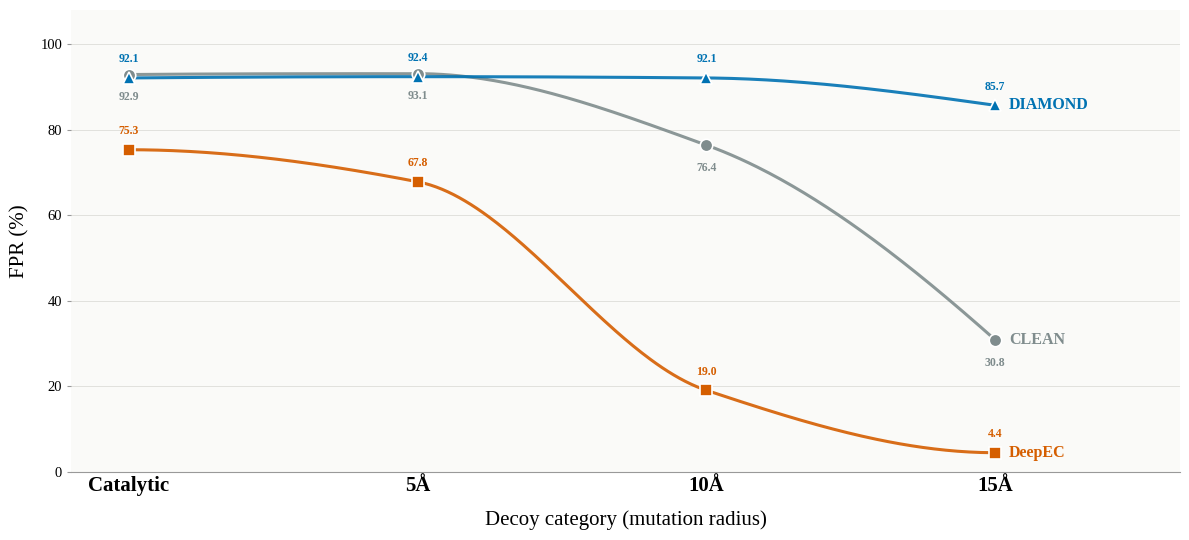

Recreate this plot in Python.
#!/usr/bin/env python3
# -*- coding: utf-8 -*-
"""
Created on Wed May 13 08:06:11 2026
@author: joao

Versão alternativa do gráfico comparativo de FPR: em vez de barras agrupadas,
mostra a tendência de cada preditor (CLEAN, DeepEC, DIAMOND) como uma curva
única, interpolando os pontos de Catalytic → 5Å → 10Å → 15Å.

Isso deixa mais claro o comportamento de degradação (ou robustez) de cada
método à medida que o raio de mutação aumenta, num único painel.
"""

import numpy as np
import pandas as pd
import matplotlib.pyplot as plt
from scipy.interpolate import PchipInterpolator

# ── Dados ────────────────────────────────────────────────────────────────────

dict_results = {
    "CLEAN":   [92.9, 93.1, 76.38, 30.81],
    "DeepEC":  [75.3, 67.8, 19.0,  4.4],
    "DIAMOND": [92.1, 92.4, 92.1,  85.7],
}
decoy_categories = ["Catalytic", "5Å", "10Å", "15Å"]
# Posição numérica de cada categoria no eixo X (distância aproximada, em Å,
# do sítio catalítico; "Catalytic" tratado como 0Å para fins de espaçamento)
x_positions = np.array([0, 5, 10, 15])

df = pd.DataFrame(dict_results, index=decoy_categories)

# ── Estilo tipográfico ───────────────────────────────────────────────────────

plt.rcParams.update({
    "font.family": "serif",
    "font.serif": ["Liberation Serif", "Times New Roman", "Times", "DejaVu Serif"],
    "axes.linewidth": 0.0,
    "xtick.direction": "out",
    "ytick.direction": "out",
    "text.color": "#1a1a1a",
    "axes.edgecolor": "#1a1a1a",
})

COLORS = {
    "CLEAN":   "#7F8C8D",
    "DeepEC":  "#D55E00",
    "DIAMOND": "#0072B2",
}
MARKERS = {
    "CLEAN":   "o",
    "DeepEC":  "s",
    "DIAMOND": "^",
}

# ── Figura ───────────────────────────────────────────────────────────────────

fig, ax = plt.subplots(figsize=(12, 5.5))
fig.patch.set_facecolor("white")
ax.set_facecolor("#FAFAF8")

ax.yaxis.grid(True, linestyle="-", linewidth=0.6, color="#DDDDD8", zorder=1)
ax.set_axisbelow(True)

# Malha fina para desenhar a curva suave (interpolação monotônica, sem
# overshoot artificial entre os pontos reais — PCHIP preserva a forma)
x_smooth = np.linspace(x_positions.min(), x_positions.max(), 300)

for method in dict_results:
    y = df[method].values
    interp = PchipInterpolator(x_positions, y)
    y_smooth = interp(x_smooth)

    ax.plot(
        x_smooth, y_smooth,
        color=COLORS[method], linewidth=2.2, zorder=3, alpha=0.9,
    )
    ax.plot(
        x_positions, y,
        marker=MARKERS[method], markersize=9,
        linestyle="none",
        color=COLORS[method],
        markeredgecolor="white", markeredgewidth=1.2,
        zorder=4,
    )

    # Rótulo do método ancorado no último ponto (15Å), mais legível que legenda
    ax.annotate(
        method,
        xy=(x_positions[-1], y[-1]),
        xytext=(10, 0),
        textcoords="offset points",
        ha="left", va="center",
        fontsize=11.5, fontweight="bold",
        color=COLORS[method],
    )

    # Valores anotados em cada ponto real.
    # CLEAN e DIAMOND ficam muito próximos em Catalytic/5Å, então CLEAN
    # é anotado abaixo do ponto e DIAMOND acima, para não sobrepor.
    va_offset = (0, -12) if method == "CLEAN" else (0, 9)
    va_align  = "top" if method == "CLEAN" else "bottom"
    for xi, yi in zip(x_positions, y):
        ax.annotate(
            f"{yi:.1f}",
            xy=(xi, yi),
            xytext=va_offset,
            textcoords="offset points",
            ha="center", va=va_align,
            fontsize=8.5, fontweight="bold",
            color=COLORS[method],
        )

# ── Eixos ────────────────────────────────────────────────────────────────────

ax.set_xticks(x_positions)
ax.set_xticklabels(decoy_categories, fontsize=15, fontweight="bold")
ax.set_xlim(x_positions.min() - 1, x_positions.max() + 3.2)  # espaço p/ rótulo
ax.set_ylim(0, 108)
ax.set_ylabel("FPR (%)", fontsize=15, labelpad=8)
ax.set_xlabel("Decoy category (mutation radius)", fontsize=15, labelpad=10)
ax.tick_params(axis="y", labelsize=10.5)
ax.tick_params(axis="x", length=0)
ax.tick_params(axis="y", length=3, color="#999999")

for spine in ["top", "right", "left"]:
    ax.spines[spine].set_visible(False)
ax.spines["bottom"].set_color("#999999")
ax.spines["bottom"].set_linewidth(0.8)

plt.tight_layout()
plt.savefig("geral_benchmark.png", dpi=600, bbox_inches="tight", facecolor="white")
plt.savefig("geral_benchmark.pdf", bbox_inches="tight", facecolor="white")
plt.close()

print("Salvo: geral_benchmark.png / geral_benchmark.pdf")
